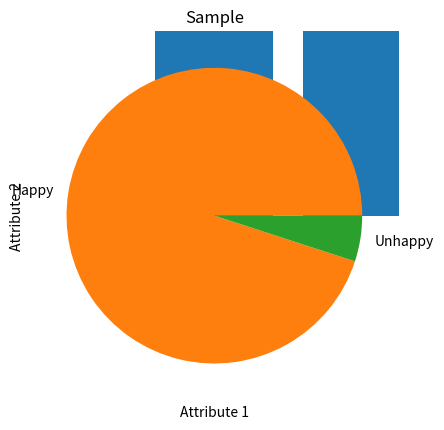

Python code for this plot:
import random
import matplotlib.pyplot as plt
# from matplotlib.backends.qt_editor.figureoptions import LINESTYLES

# TODO: please add your code here
random.seed(0)
x = range(5)
y = [random.randint(10, 20) 
     for __ in range(len(x))]

plt.plot(x, y, color='green', marker='o', linestyle='solid')  # add a polyline
plt.plot(x, [random.randint(10, 20)
             for _ in range(len(x))],
             color=(random.random(), random.random(), random.random()),
             marker='D', linestyle=':')
plt.plot(y, [random.randint(10, 20)
             for _ in range(len(x))],
             color=(random.random(), random.random(), random.random()),
             marker='>', linestyle='--')
plt.title("Sample")  # add a title
plt.xlabel("Attribute 1")  # set the x-axis label
plt.ylabel("Attribute 2")  # set the y-axis label
plt.show()  # show the figure

plt.scatter(x, y, color='red', marker='x')  # add a scatter plot
plt.xlabel("Attribute 1")  # set the x-axis label
plt.ylabel("Attribute 2")  # set the y-axis label
plt.show()  # show the figure

labels = ["A", "B", "C", "D", "E"]  # custom labels
plt.bar(x, y)  # plot bars
plt.xticks(x, labels)  # add custom labels below each bar
plt.xlabel("Attribute 1")  # set the x-axis label
plt.ylabel("Attribute 2")  # set the y-axis label
plt.show()  # show the figure

plt.pie([0.95, 0.05], labels=["Happy", "Unhappy"]) # draw a pie chart
plt.show()  # show the figure